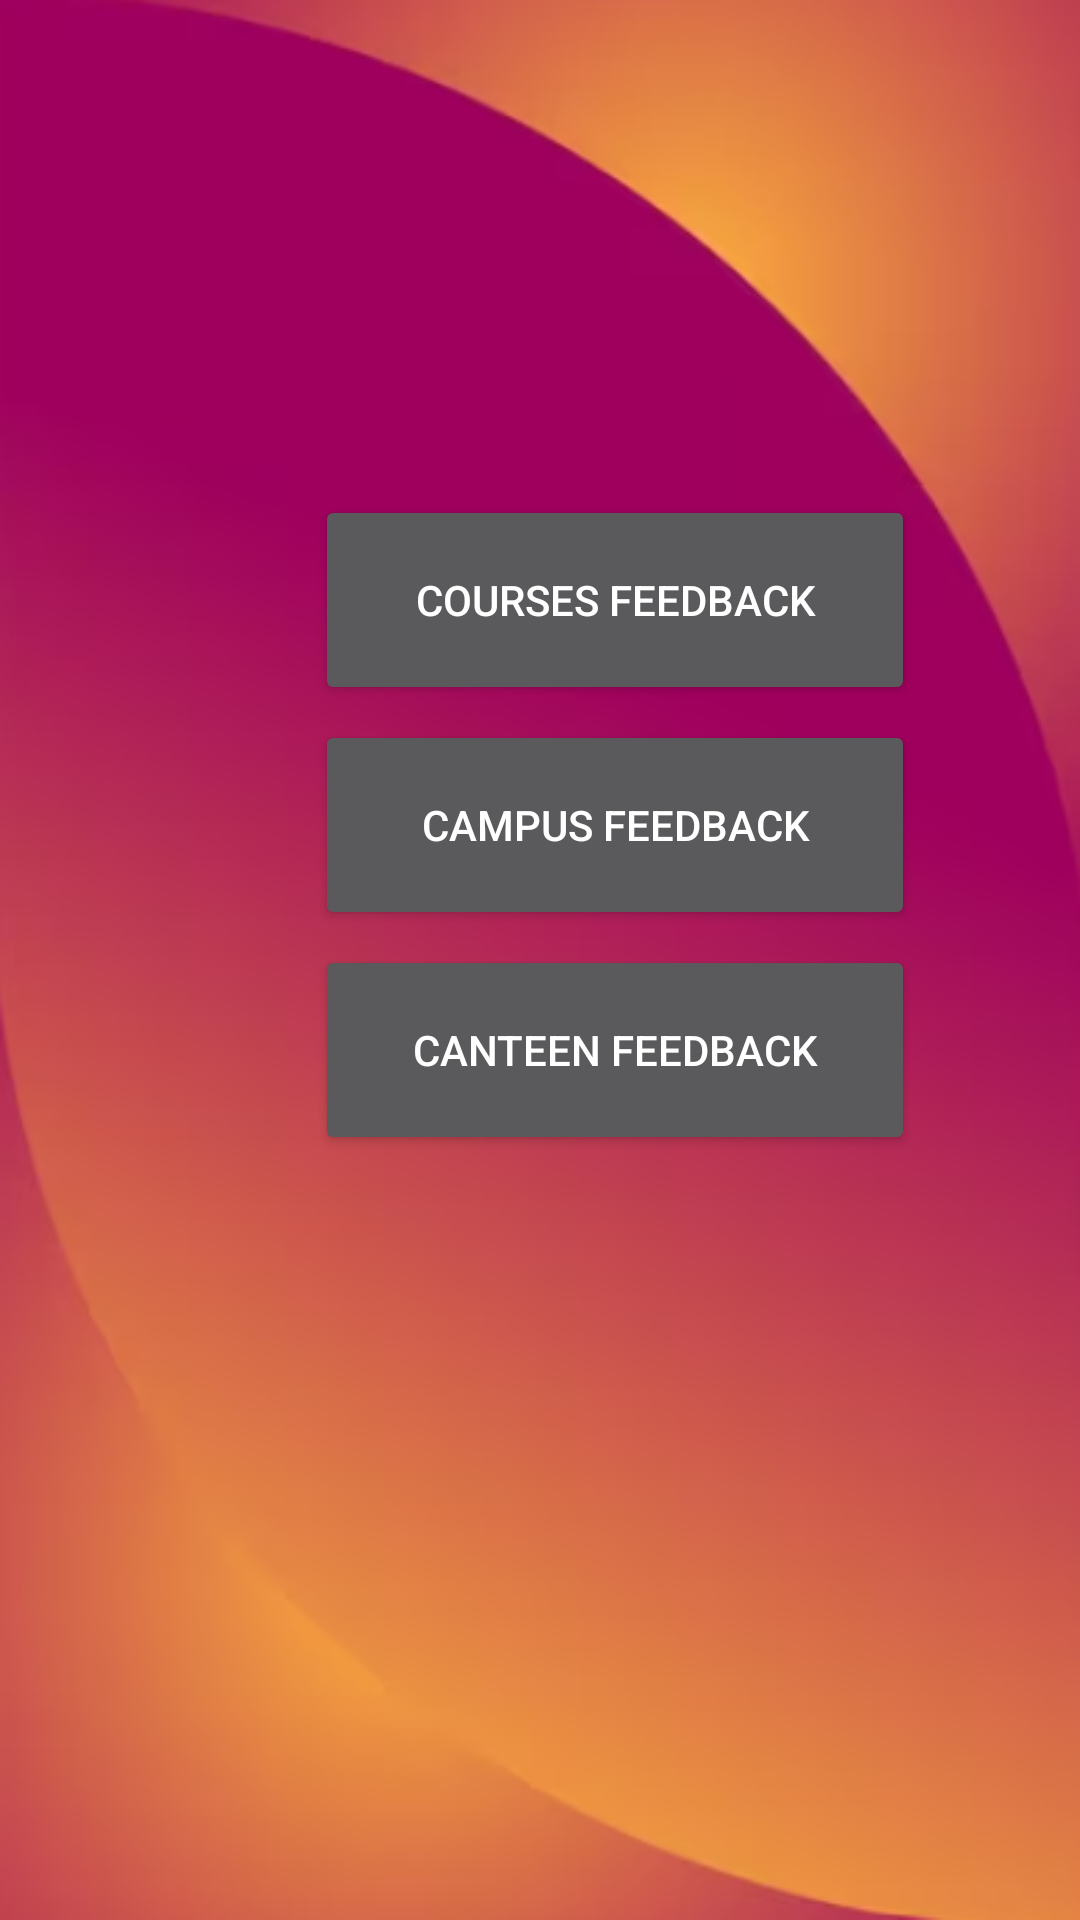

Here is an Android app screen rendered from its layout file. Give the layout XML and the strings, colors and styles it references.
<!-- AndroidManifest.xml: application theme Theme.Student_Feeback -->
<!-- res/layout/activity_feedback_home.xml -->
<?xml version="1.0" encoding="utf-8"?>
<RelativeLayout xmlns:android="http://schemas.android.com/apk/res/android"
    xmlns:app="http://schemas.android.com/apk/res-auto"
    xmlns:tools="http://schemas.android.com/tools"
    android:layout_width="match_parent"
    android:layout_height="match_parent"
    android:background="@drawable/app_back"
    tools:context=".MainActivity">

    <ImageView
        android:layout_width="100dp"
        android:layout_height="100dp"
        android:src="@drawable/download"
        android:layout_centerHorizontal="true"
        ></ImageView>

    <Button
        android:id="@+id/btn_CantFeed"
        android:layout_width="200dp"
        android:layout_height="70dp"
        android:layout_alignParentStart="true"
        android:layout_alignParentTop="true"
        android:layout_centerInParent="true"
        android:layout_marginStart="105dp"
        android:layout_marginTop="315dp"
        android:text="Canteen Feedback" />

    <Button
        android:id="@+id/btn_CouFeed"
        android:layout_width="200dp"
        android:layout_height="70dp"
        android:layout_alignParentStart="true"
        android:layout_alignParentTop="true"
        android:layout_centerHorizontal="true"
        android:layout_marginStart="105dp"
        android:text="Courses Feedback"
        android:layout_marginTop="165dp" />

    <Button
        android:id="@+id/btn_CampFeed"
        android:layout_width="200dp"
        android:layout_height="70dp"
        android:layout_alignParentStart="true"
        android:layout_alignParentTop="true"
        android:layout_centerHorizontal="true"
        android:layout_marginStart="105dp"
        android:text="Campus Feedback"
        android:layout_marginTop="240dp" />


</RelativeLayout>
<!-- resources referenced by this layout -->
<resources>
  <!-- drawable app_back: png bitmap (drawable-v24, 152274 bytes) -->
  <style name="Theme.Student_Feeback" parent="Theme.MaterialComponents.NoActionBar">
          
          <item name="colorPrimary">@color/purple_500</item>
          <item name="colorPrimaryVariant">@color/white</item>
          <item name="colorOnPrimary">@color/white</item>
          
          <item name="colorSecondary">@color/teal_200</item>
          <item name="colorSecondaryVariant">@color/teal_700</item>
          <item name="colorOnSecondary">@color/black</item>
          
          <item name="android:statusBarColor">?attr/colorPrimaryVariant</item>
          
      </style>
  <color name="purple_500">#FF6200EE</color>
  <color name="white">#FFFFFFFF</color>
  <color name="teal_200">#FF03DAC5</color>
  <color name="teal_700">#FF018786</color>
  <color name="black">#FF000000</color>
</resources>
